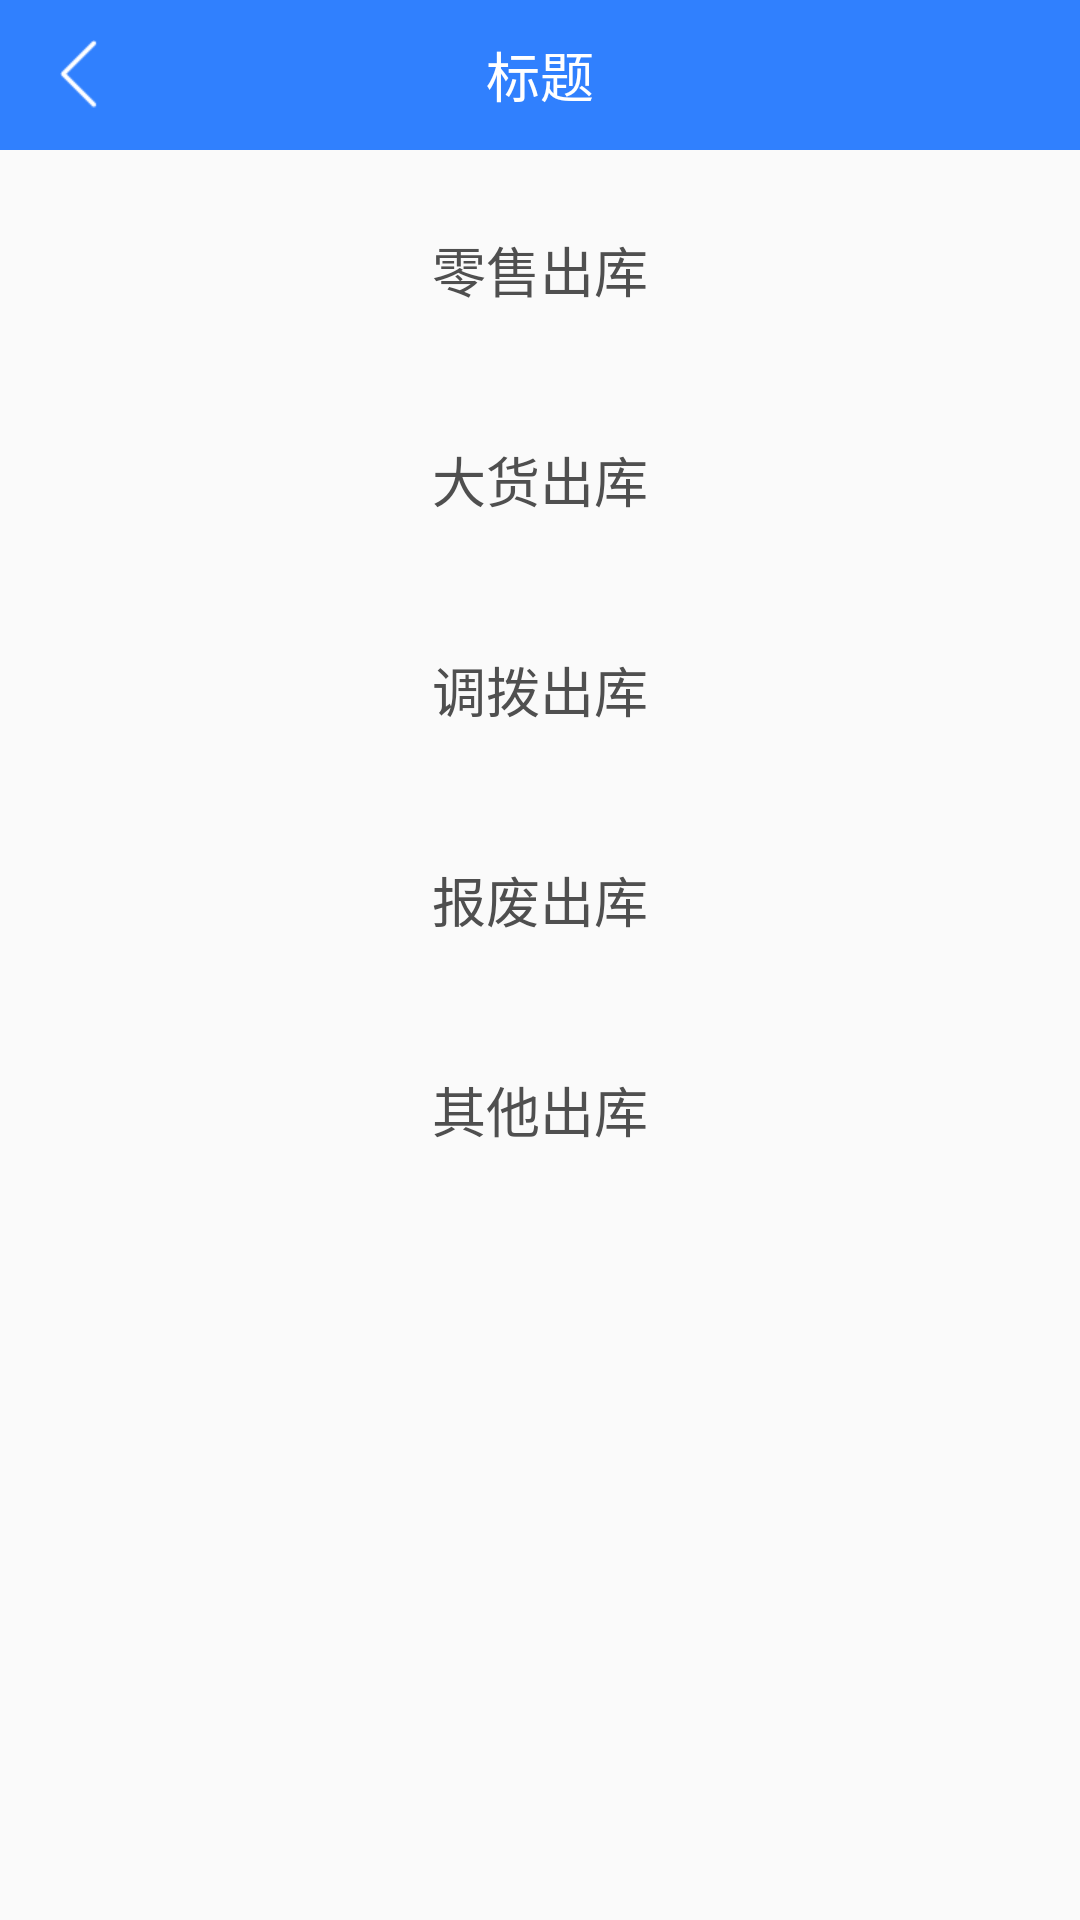

Produce the Android XML layout that renders to this screen, including the resource entries it uses.
<!-- AndroidManifest.xml: application theme AppTheme -->
<!-- res/layout/activity_output.xml -->
<?xml version="1.0" encoding="utf-8"?>
<androidx.constraintlayout.widget.ConstraintLayout xmlns:android="http://schemas.android.com/apk/res/android"
    android:layout_width="match_parent"
    android:layout_height="match_parent"
    xmlns:app="http://schemas.android.com/apk/res-auto">

    <include
        android:id="@+id/layout_title"
        layout="@layout/layout_title_bar" />

    <Button
        android:id="@+id/retailOutput"
        android:layout_marginTop="15dp"
        android:text="零售出库"
        app:layout_constraintTop_toBottomOf="@id/layout_title"
        app:layout_constraintRight_toRightOf="parent"
        app:layout_constraintLeft_toLeftOf="parent"
        style="@style/btn_menu_style" />

    <Button
        android:id="@+id/largeOutput"
        android:layout_marginTop="20dp"
        android:text="大货出库"
        app:layout_constraintTop_toBottomOf="@id/retailOutput"
        app:layout_constraintRight_toRightOf="parent"
        app:layout_constraintLeft_toLeftOf="parent"
        style="@style/btn_menu_style" />

    <Button
        android:id="@+id/transferOutput"
        android:layout_marginTop="20dp"
        android:text="调拨出库"
        app:layout_constraintTop_toBottomOf="@id/largeOutput"
        app:layout_constraintRight_toRightOf="parent"
        app:layout_constraintLeft_toLeftOf="parent"
        style="@style/btn_menu_style" />

    <Button
        android:id="@+id/scrapOutput"
        android:layout_marginTop="20dp"
        android:text="报废出库"
        app:layout_constraintTop_toBottomOf="@id/transferOutput"
        app:layout_constraintRight_toRightOf="parent"
        app:layout_constraintLeft_toLeftOf="parent"
        style="@style/btn_menu_style" />

    <Button
        android:id="@+id/otherOutput"
        android:layout_marginTop="20dp"
        android:text="其他出库"
        app:layout_constraintTop_toBottomOf="@id/scrapOutput"
        app:layout_constraintRight_toRightOf="parent"
        app:layout_constraintLeft_toLeftOf="parent"
        style="@style/btn_menu_style" />

</androidx.constraintlayout.widget.ConstraintLayout>
<!-- res/layout/layout_title_bar.xml (included above) -->
<?xml version="1.0" encoding="utf-8"?>
<RelativeLayout xmlns:android="http://schemas.android.com/apk/res/android"
    android:layout_width="match_parent"
    android:background="@color/colorPrimary"
    android:layout_height="50dp">

    <ImageView
        android:id="@+id/back"
        android:paddingLeft="20dp"
        android:paddingRight="20dp"
        android:layout_centerVertical="true"
        android:src="@mipmap/icon_back"
        android:layout_width="wrap_content"
        android:layout_height="wrap_content" />

    <TextView
        android:id="@+id/mid_title"
        android:text="标题"
        android:textSize="18sp"
        android:layout_centerInParent="true"
        android:textColor="@android:color/white"
        android:layout_width="wrap_content"
        android:layout_height="wrap_content" />

    <Button
        android:id="@+id/submit"
        android:layout_marginRight="20dp"
        android:layout_centerVertical="true"
        android:layout_alignParentRight="true"
        android:textSize="16sp"
        android:textColor="@color/colorPrimary"
        android:text="提交"
        android:visibility="gone"
        android:background="@drawable/shape_btn_submit"
        android:layout_width="60dp"
        android:layout_height="30dp" />

</RelativeLayout>
<!-- resources referenced by this layout -->
<resources>
  <color name="colorPrimary">#3080FE</color>
  <!-- mipmap icon_back: png bitmap (mipmap-xhdpi, 200 bytes) -->
  <style name="btn_menu_style">
          <item name="android:background">@drawable/shape_btn_menu</item>
          <item name="android:layout_width">match_parent</item>
          <item name="android:layout_height">50dp</item>
          <item name="android:layout_marginLeft">50dp</item>
          <item name="android:layout_marginRight">50dp</item>
          <item name="android:textSize">18sp</item>
          <item name="android:textColor">@color/menu_text_color</item>
      </style>
  <style name="AppTheme" parent="Theme.AppCompat.Light.DarkActionBar">
          
          <item name="colorPrimary">@color/colorPrimary</item>
          <item name="colorPrimaryDark">@color/colorPrimaryDark</item>
          <item name="colorAccent">@color/colorAccent</item>
      </style>
  <color name="menu_text_color">#4F4F4F</color>
  <color name="colorPrimaryDark">#3080FE</color>
  <color name="colorAccent">#3080FE</color>
</resources>
